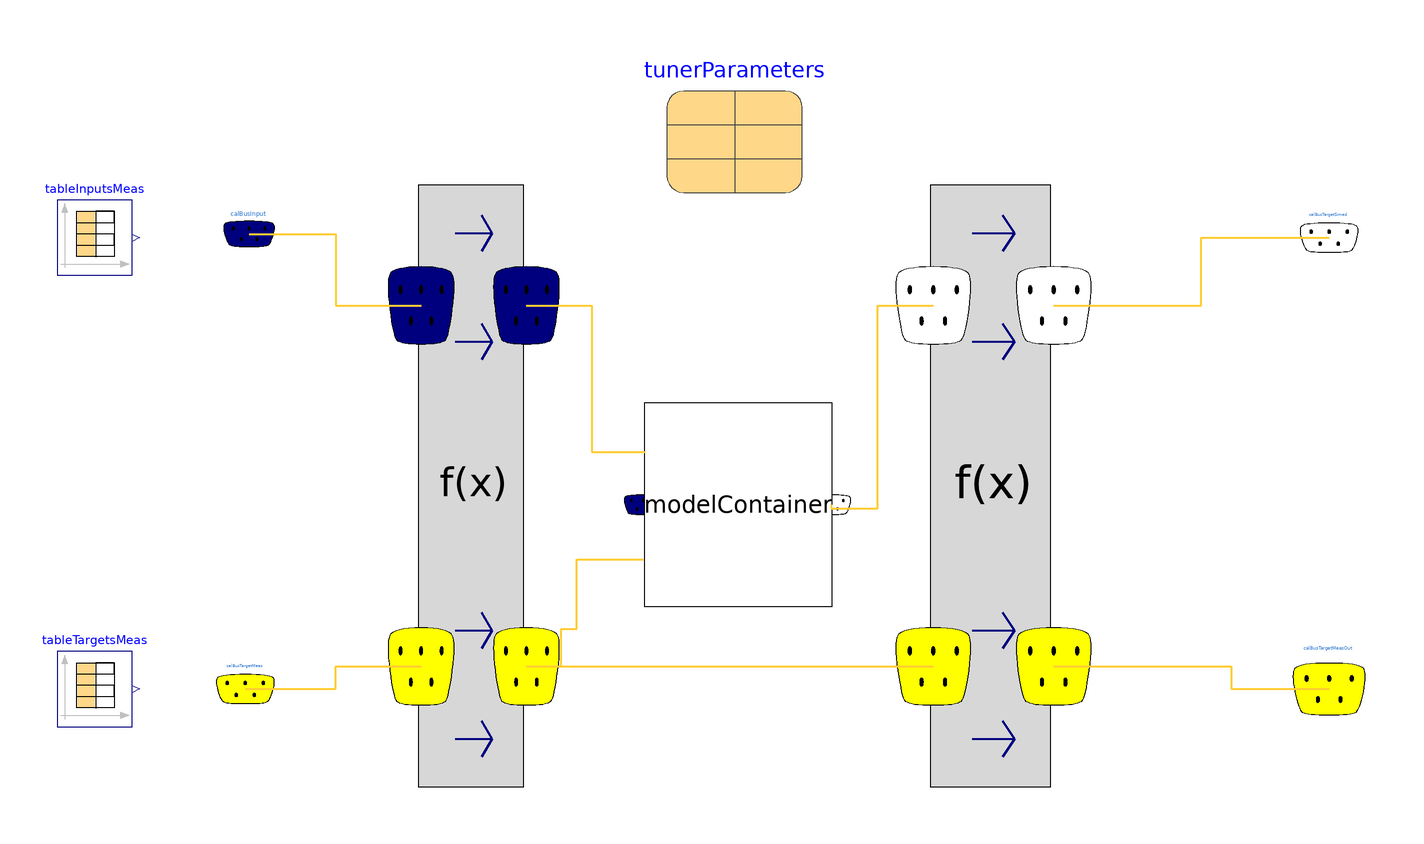

The Modelica model whose source follows is shown above as a component diagram (icons at their Placement, wires along their Line points).

partial model PartialCalibrationSimulatorModelica
  extends CalibrationTemplates.Simulator.PartialCalibrationSimulator;

  parameter String targetNames[:]={"dummyTarget"} "Necessary to check if variables exist in given file for CombiTimeTable" annotation(Dialog(group="File Input"));
  parameter String fNameTargetsMeas = Modelica.Utilities.Files.loadResource("modelica://LibName/../../ts_data/file_inputsMeas_manipulated.txt")  annotation(Dialog(group="File Input"));

  replaceable CalibrationTemplates.Interfaces.CalBusTargetMeas calBusTargetMeas
  constrainedby CalibrationTemplates.Interfaces.CalBusTargetMeas
                                                         annotation (Dialog(group="Bus Connectors"), choicesAllMatching=true, Placement(transformation(extent={{-138,
            -58},{-122,-42}})));

  Modelica.Blocks.Sources.CombiTimeTable tableTargetsMeas(
    tableOnFile=true,
    tableName="targetsMeasured",
    fileName=fNameTargetsMeas,
    columns=CalibrationTemplates.Functions.getColumnsMatchingString(headerSplittet=headersTargetsMeas,
    inputNames=targetNames) .+ 1,
    extrapolation=Modelica.Blocks.Types.Extrapolation.HoldLastPoint) annotation (Placement(transformation(extent={{-180,
            -60},{-160,-40}})));

  replaceable
  InterfaceRouter.PreProcessor preProcessor                                                             constrainedby
    InterfaceRouter.PreProcessor            annotation (Placement(transformation(extent={{-84,-76},
            {-56,84}})),                                                                                        choicesAllMatching=true);
  replaceable
  InterfaceRouter.PostProcessor postProcessor                                                                 constrainedby
    InterfaceRouter.PostProcessor             annotation (Placement(transformation(extent={{52,-76},
            {84,84}})),                                                                                         choicesAllMatching=true);
  Interfaces.CalBusTargetMeas calBusTargetMeasOut
    annotation (Placement(transformation(extent={{148,-64},{168,-36}})));
protected
  parameter String headerLineTargetsMeas = Modelica.Utilities.Streams.readLine(
    Modelica.Utilities.Files.fullPathName(fNameTargetsMeas), lineWithHeaders);
  parameter Integer nSizeTargets=Modelica.Utilities.Strings.count(string=headerLineTargetsMeas,
                                                          searchString=delimiter, startIndex=startIndex);
  parameter String headersTargetsMeas[nSizeTargets]=Functions.splitString(
      theString=headerLineTargetsMeas,
      delimiter=delimiter,
      startIndex=startIndex,
      nSize=nSizeTargets) annotation(Dialog(group="Advanced Settings"));

equation

  connect(postProcessor.calBusTargetsSimedOut, calBusTargetSimed) annotation (
      Line(
      points={{84.8,52},{124,52},{124,70},{158,70}},
      color={255,204,51},
      thickness=0.5));
  connect(modelContainer.calBusTargetSimed, postProcessor.calBusTargetsSimedIn)
    annotation (Line(
      points={{25.75,-1},{25.75,-2},{38,-2},{38,52},{52.8,52}},
      color={255,204,51},
      thickness=0.5));
  connect(preProcessor.calBusTargetsMeasOut, postProcessor.calBusTargetsMeasIn)
    annotation (Line(
      points={{-55.3,-44},{-6,-44},{-6,-44},{52.8,-44}},
      color={255,204,51},
      thickness=0.5));
  connect(preProcessor.calBusTargetsMeasOut, modelContainer.calBusTargetMeas)
    annotation (Line(
      points={{-55.3,-44},{-46,-44},{-46,-34},{-42,-34},{-42,-15.58},{-24.25,
          -15.58}},
      color={255,204,51},
      thickness=0.5));
  connect(calBusTargetMeas, preProcessor.calBusTargetsMeasIn) annotation (Line(
      points={{-130,-50},{-106,-50},{-106,-44},{-83.3,-44}},
      color={255,204,51},
      thickness=0.5));
  connect(calBusInput, preProcessor.calBusInputsIn) annotation (Line(
      points={{-129,71},{-106,71},{-106,52},{-83.3,52}},
      color={255,204,51},
      thickness=0.5));
  connect(preProcessor.calBusInputsOut, modelContainer.calBusInput) annotation
    (Line(
      points={{-55.3,52},{-38,52},{-38,13.04},{-23.75,13.04}},
      color={255,204,51},
      thickness=0.5));
  connect(postProcessor.calBusTargetsMeasOut, calBusTargetMeasOut) annotation (
      Line(
      points={{84.8,-44},{132,-44},{132,-50},{158,-50}},
      color={255,204,51},
      thickness=0.5));
  annotation (Icon(coordinateSystem(preserveAspectRatio=false, extent={{-160,-100},
            {160,120}})),                                        Diagram(coordinateSystem(preserveAspectRatio=false, extent={
            {-160,-100},{160,120}}), graphics={
                                Text(
          extent={{-30,92},{34,30}},
          lineColor={238,46,47},
          lineThickness=1,
          fillColor={215,215,215},
          fillPattern=FillPattern.Solid,
          textString="Tuner Parameters
go inside the
source code")}),
              Diagram(coordinateSystem(extent={{-160,-120},{160,120}})), Icon(
        coordinateSystem(extent={{-160,-120},{160,120}})));
end PartialCalibrationSimulatorModelica;